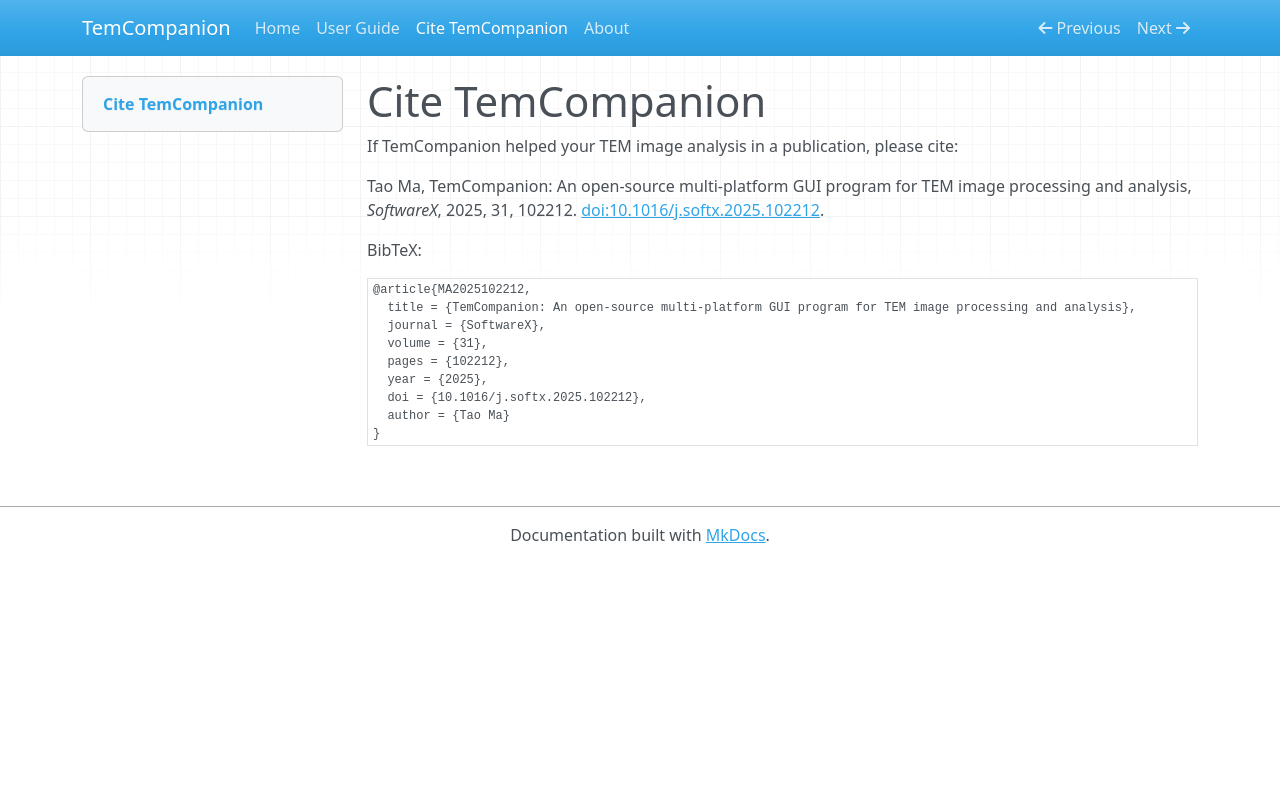

repository: matao1984/temcompanion · page: cite/index.html · generator: mkdocs

# Cite TemCompanion

If TemCompanion helped your TEM image analysis in a publication, please cite:

Tao Ma, TemCompanion: An open-source multi-platform GUI program for TEM image processing and analysis, *SoftwareX*, 2025, 31, 102212. [doi:10.1016/j.softx.2025.102212](https://doi.org/10.1016/j.softx.2025.102212).

BibTeX:

```bibtex
@article{MA2025102212,
  title = {TemCompanion: An open-source multi-platform GUI program for TEM image processing and analysis},
  journal = {SoftwareX},
  volume = {31},
  pages = {102212},
  year = {2025},
  doi = {10.1016/j.softx.2025.102212},
  author = {Tao Ma}
}
```
